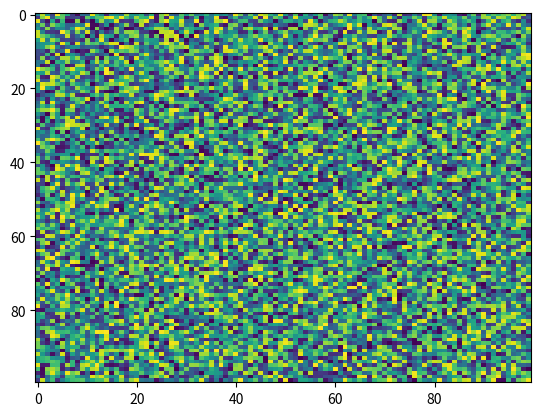

Python code for this plot:
import matplotlib.pyplot as plt
import numpy as np
X = np.random.rand(100, 100)
plt.imshow(X, 'viridis', None, filternorm=True, filterrad=4.0, aspect='auto', interpolation='nearest', alpha=None, vmin=None, vmax=None, interpolation_stage=None)
